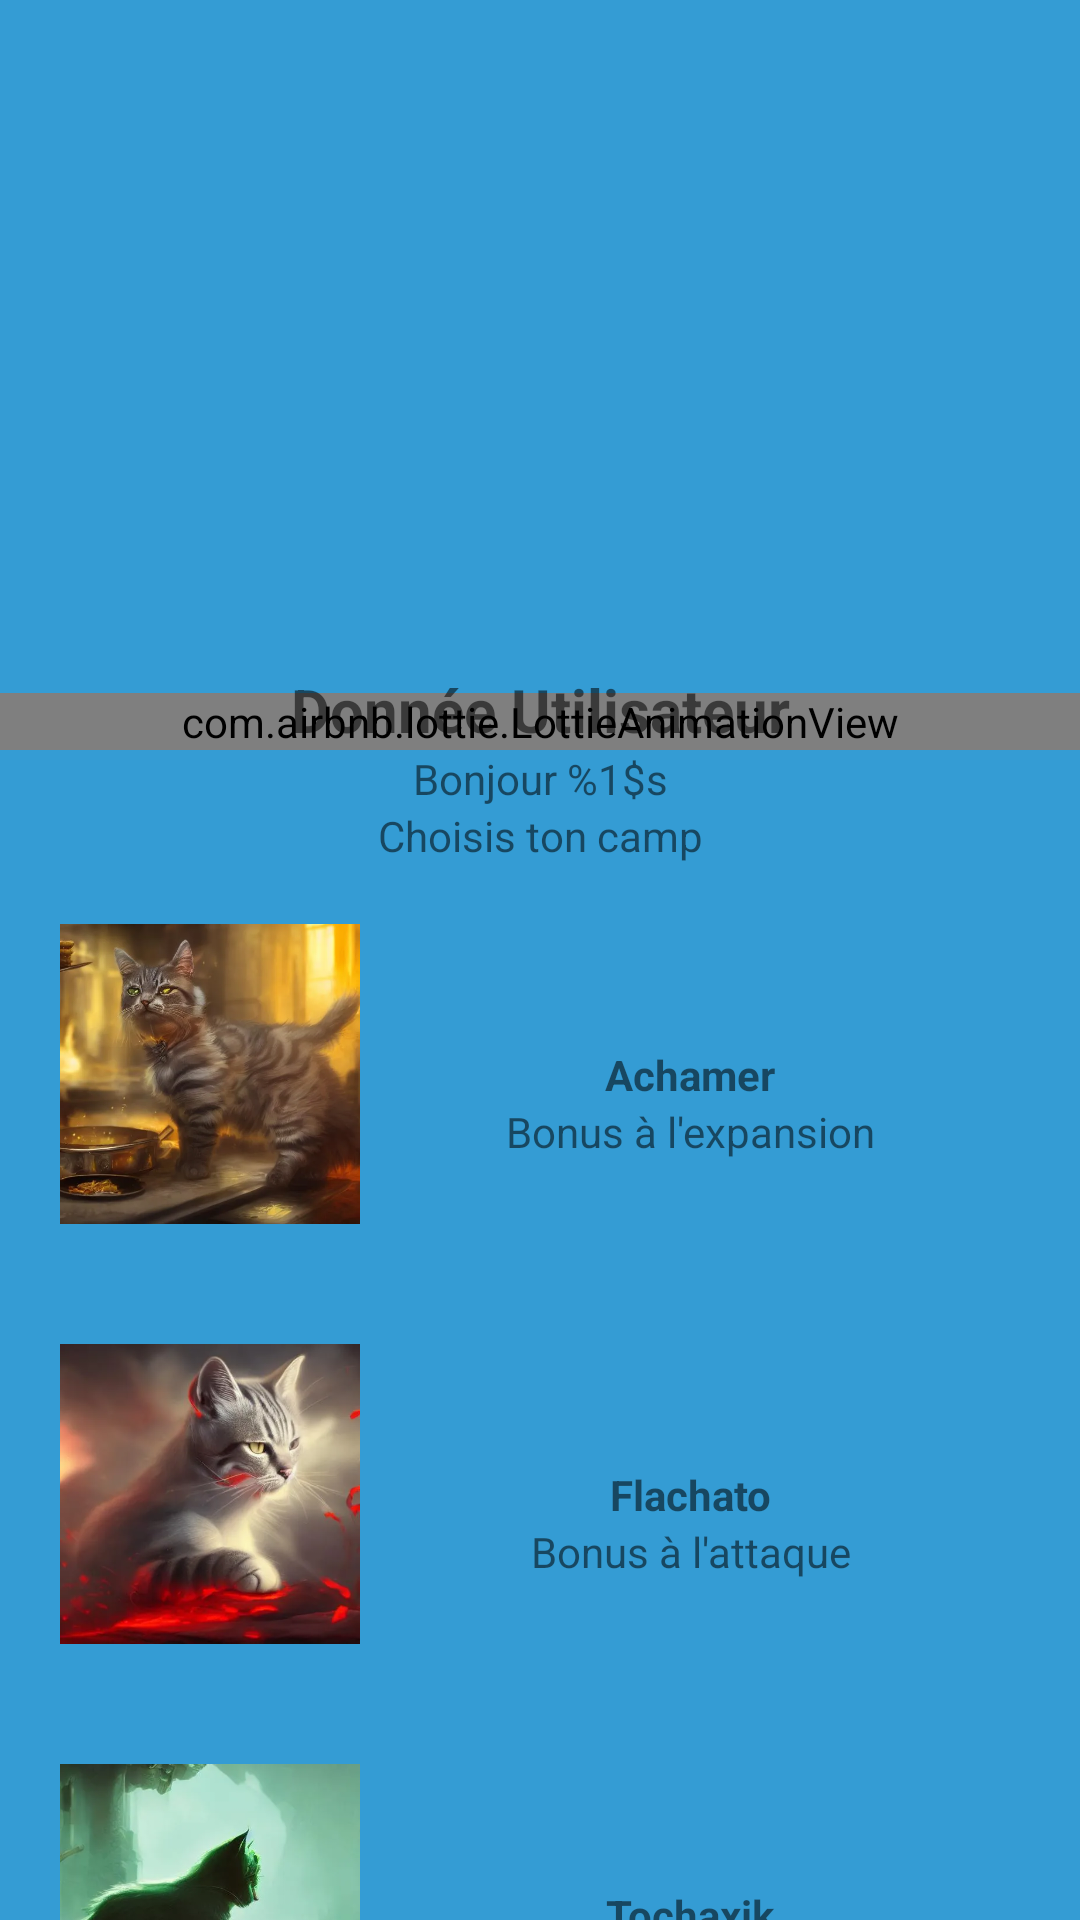

Reconstruct the res/layout file that produces this screen, plus the resources it refers to.
<!-- AndroidManifest.xml: application theme Theme.TFF -->
<!-- res/layout/fragment_create_clan_user.xml -->
<?xml version="1.0" encoding="utf-8"?>
<androidx.constraintlayout.widget.ConstraintLayout xmlns:android="http://schemas.android.com/apk/res/android"
    xmlns:app="http://schemas.android.com/apk/res-auto"
    xmlns:tools="http://schemas.android.com/tools"
    android:layout_width="match_parent"
    android:layout_height="match_parent"
    tools:context=".fragment.connect.CreateClanUserFragment"
    android:background="@color/backgroundColor">

    <include
        android:id="@+id/header"
        layout="@layout/include_header"
        android:layout_height="wrap_content"
        android:layout_width="match_parent" />

    <TextView
        android:id="@+id/sayHello"
        android:layout_width="match_parent"
        android:layout_height="wrap_content"
        android:text="@string/say_hello"
        android:textAlignment="center"
        app:layout_constraintTop_toBottomOf="@id/header" />

    <TextView
        android:id="@+id/explain_screen"
        android:layout_width="match_parent"
        android:layout_height="wrap_content"
        android:text="@string/explain_clan"
        android:textAlignment="center"
        app:layout_constraintTop_toBottomOf="@id/sayHello" />

    <LinearLayout
        android:layout_width="match_parent"
        android:layout_height="wrap_content"
        android:orientation="vertical"
        app:layout_constraintTop_toBottomOf="@id/explain_screen">

        <androidx.constraintlayout.widget.ConstraintLayout
            android:id="@+id/clan1_contenair"
            android:layout_width="match_parent"
            android:layout_height="wrap_content"
            android:gravity="center"
            android:orientation="horizontal"
            android:layout_margin="20dp"
            >

            <ImageView
                android:id="@+id/imageClan1"
                app:layout_constraintTop_toTopOf="parent"
                app:layout_constraintStart_toStartOf="parent"
                android:layout_width="100dp"
                android:layout_height="100dp"
                android:src="@drawable/clan_jaune" />

                <TextView
                    android:id="@+id/nameClan1"
                    android:layout_width="wrap_content"
                    android:layout_height="wrap_content"
                    android:text="@string/yellow_clan"
                    app:layout_constraintTop_toTopOf="@id/imageClan1"
                    app:layout_constraintStart_toEndOf="@id/imageClan1"
                    app:layout_constraintEnd_toEndOf="parent"
                    app:layout_constraintBottom_toBottomOf="parent"
                    android:textAlignment="center"
                    android:textStyle="bold" />

                <TextView
                    android:id="@+id/descClan1"
                    android:layout_width="wrap_content"
                    android:layout_height="wrap_content"
                    app:layout_constraintTop_toBottomOf="@id/nameClan1"
                    app:layout_constraintStart_toEndOf="@id/imageClan1"
                    app:layout_constraintEnd_toEndOf="parent"
                    android:text="@string/yellow_desc"
                    android:textAlignment="center" />
        </androidx.constraintlayout.widget.ConstraintLayout>

        <androidx.constraintlayout.widget.ConstraintLayout
            android:id="@+id/clan2_contenair"
            android:layout_width="match_parent"
            android:layout_height="wrap_content"
            android:gravity="center"
            android:orientation="horizontal"
            android:layout_margin="20dp"
            >

            <ImageView
                android:id="@+id/imageClan2"
                app:layout_constraintTop_toTopOf="parent"
                app:layout_constraintStart_toStartOf="parent"
                android:layout_width="100dp"
                android:layout_height="100dp"
                android:src="@drawable/clan_rouge" />

                <TextView
                    android:id="@+id/nameClan2"
                    android:layout_width="wrap_content"
                    android:layout_height="wrap_content"
                    android:text="@string/red_clan"
                    app:layout_constraintTop_toTopOf="@id/imageClan2"
                    app:layout_constraintStart_toEndOf="@id/imageClan2"
                    app:layout_constraintEnd_toEndOf="parent"
                    app:layout_constraintBottom_toBottomOf="parent"
                    android:textAlignment="center"
                    android:textStyle="bold" />

                <TextView
                    android:id="@+id/descClan2"
                    android:layout_width="wrap_content"
                    android:layout_height="wrap_content"
                    app:layout_constraintTop_toBottomOf="@id/nameClan2"
                    app:layout_constraintStart_toEndOf="@id/imageClan2"
                    app:layout_constraintEnd_toEndOf="parent"
                    android:text="@string/red_desc"
                    android:textAlignment="center" />
        </androidx.constraintlayout.widget.ConstraintLayout>

        <androidx.constraintlayout.widget.ConstraintLayout
            android:id="@+id/clan3_contenair"
            android:layout_width="match_parent"
            android:layout_height="wrap_content"
            android:gravity="center"
            android:orientation="horizontal"
            android:layout_margin="20dp">

            <ImageView
                android:id="@+id/imageClan3"
                app:layout_constraintTop_toTopOf="parent"
                app:layout_constraintStart_toStartOf="parent"
                android:layout_width="100dp"
                android:layout_height="100dp"
                android:src="@drawable/clan_vert"
                />

                <TextView
                    android:id="@+id/nameClan3"
                    android:layout_width="wrap_content"
                    android:layout_height="wrap_content"
                    app:layout_constraintTop_toTopOf="@id/imageClan3"
                    app:layout_constraintStart_toEndOf="@id/imageClan3"
                    app:layout_constraintEnd_toEndOf="parent"
                    app:layout_constraintBottom_toBottomOf="parent"
                    android:text="@string/green_clan"
                    android:textAlignment="center"
                    android:textStyle="bold" />

                <TextView
                    android:id="@+id/descClan3"
                    android:layout_width="wrap_content"
                    android:layout_height="wrap_content"
                    app:layout_constraintTop_toBottomOf="@id/nameClan3"
                    app:layout_constraintStart_toEndOf="@id/imageClan3"
                    app:layout_constraintEnd_toEndOf="parent"
                    android:text="@string/green_desc"
                    android:textAlignment="center" />
        </androidx.constraintlayout.widget.ConstraintLayout>

    </LinearLayout>


    <com.google.android.material.button.MaterialButton
        android:id="@+id/nextButton"
        style="@style/button_util"

        app:icon="@drawable/ic_stat_name"
        app:iconSize="30dp"
        app:iconGravity="end"
        app:iconPadding="5dp"

        android:layout_width="wrap_content"
        android:layout_height="50dp"
        android:layout_margin="20dp"
       android:contentDescription="Suivant"

        android:text="@string/nextButton"
        android:visibility="invisible"
        tools:visibility="visible"
        app:layout_constraintBottom_toBottomOf="parent"
        app:layout_constraintEnd_toEndOf="parent" />

</androidx.constraintlayout.widget.ConstraintLayout>
<!-- res/layout/include_header.xml (included above) -->
<?xml version="1.0" encoding="utf-8"?>
<androidx.constraintlayout.widget.ConstraintLayout xmlns:android="http://schemas.android.com/apk/res/android"
    android:layout_width="match_parent"
    android:layout_height="match_parent"
    xmlns:app="http://schemas.android.com/apk/res-auto">
    <ImageView
        android:id="@+id/logo"
        android:layout_width="0dp"
        android:layout_height="250dp"
        android:src="@drawable/ico_img"
        app:layout_constraintEnd_toEndOf="parent"
        app:layout_constraintStart_toStartOf="parent"
        app:layout_constraintTop_toTopOf="parent"
        android:scaleType="centerCrop"/>

    <com.airbnb.lottie.LottieAnimationView
        android:id="@+id/animationWave"
        android:layout_width="0dp"
        android:layout_height="wrap_content"
        app:layout_constraintStart_toStartOf="parent"
        app:layout_constraintEnd_toEndOf="parent"
        app:layout_constraintBottom_toBottomOf="@+id/logo"
        app:lottie_rawRes="@raw/wave"
        app:lottie_autoPlay="true"
        android:scaleType="fitXY"
        app:lottie_loop="true"/>

    <TextView
        android:id="@+id/title"
        android:text="@string/info_user"
        android:layout_width="match_parent"
        android:layout_height="wrap_content"
        app:layout_constraintBottom_toBottomOf="@id/animationWave"
        android:textAlignment="center"
        android:textSize="20dp"
        android:textStyle="bold"
        />
</androidx.constraintlayout.widget.ConstraintLayout>
<!-- resources referenced by this layout -->
<resources>
  <color name="backgroundColor">#349CD4</color>
  <!-- drawable clan_jaune: png bitmap (drawable, 29130 bytes) -->
  <!-- drawable clan_rouge: png bitmap (drawable, 17518 bytes) -->
  <!-- drawable clan_vert: png bitmap (drawable, 13878 bytes) -->
  <!-- drawable ic_stat_name: png bitmap (drawable-hdpi, 274 bytes) -->
  <string name="explain_clan">Choisis ton camp</string>
  <string name="green_clan">Tochaxik</string>
  <string name="green_desc">Resistance au attaque</string>
  <string name="info_user">Donnée Utilisateur</string>
  <string name="nextButton">Suivant</string>
  <string name="red_clan">Flachato</string>
  <string name="red_desc">Bonus à l\'attaque</string>
  <string name="say_hello">Bonjour %1$s</string>
  <string name="yellow_clan">Achamer</string>
  <string name="yellow_desc">Bonus à l\'expansion</string>
  <style name="button_util">
          <item name="android:backgroundTint">@color/TintFour</item>
          <item name="android:textColor">@color/TintThree</item>
          <item name="iconTint">@color/TintFive</item>
      </style>
  <style name="Theme.TFF" parent="Theme.MaterialComponents.DayNight.DarkActionBar">
          
          <item name="colorPrimary">@color/purple_500</item>
          <item name="colorPrimaryVariant">@color/purple_700</item>
          <item name="colorOnPrimary">@color/white</item>
          
          <item name="colorSecondary">@color/teal_200</item>
          <item name="colorSecondaryVariant">@color/teal_700</item>
          <item name="colorOnSecondary">@color/black</item>
          
          <item name="android:statusBarColor">?attr/colorPrimaryVariant</item>
          
      </style>
  <color name="TintFour">#FCD0A1</color>
  <color name="TintThree">#1C1F33</color>
  <color name="TintFive">#FFAE03</color>
  <color name="purple_500">#FF6200EE</color>
  <color name="purple_700">#FF3700B3</color>
  <color name="white">#FFFFFFFF</color>
  <color name="teal_200">#FF03DAC5</color>
  <color name="teal_700">#FF018786</color>
  <color name="black">#FF000000</color>
</resources>
